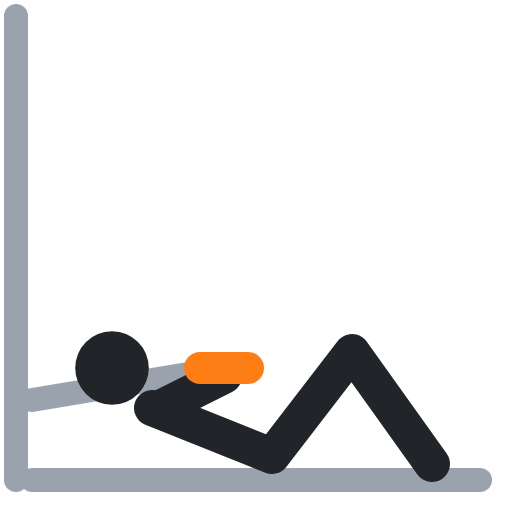
t = 0.00 s
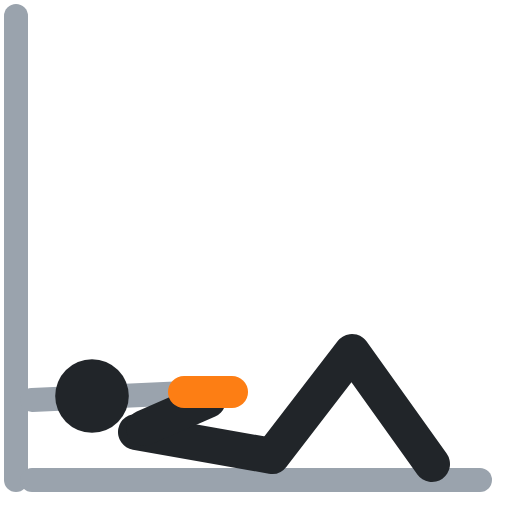
t = 0.40 s
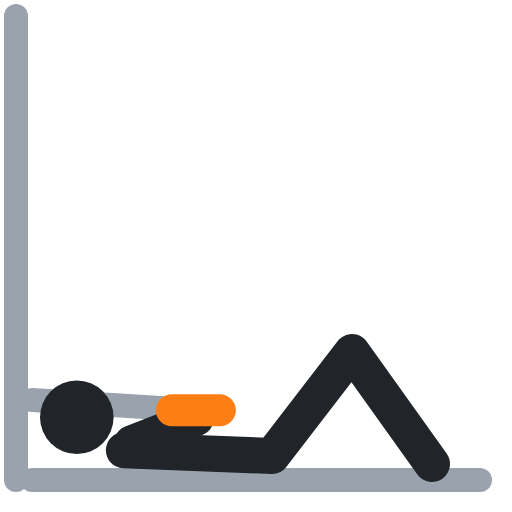
t = 0.60 s
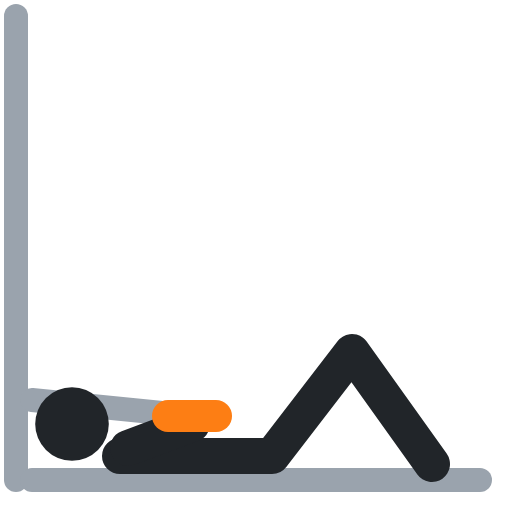
t = 1.00 s
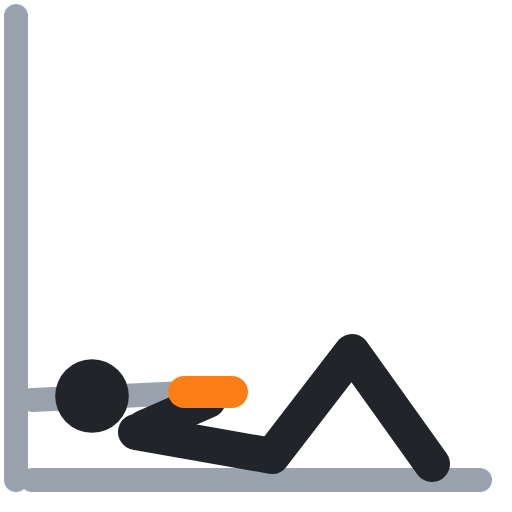
t = 1.40 s
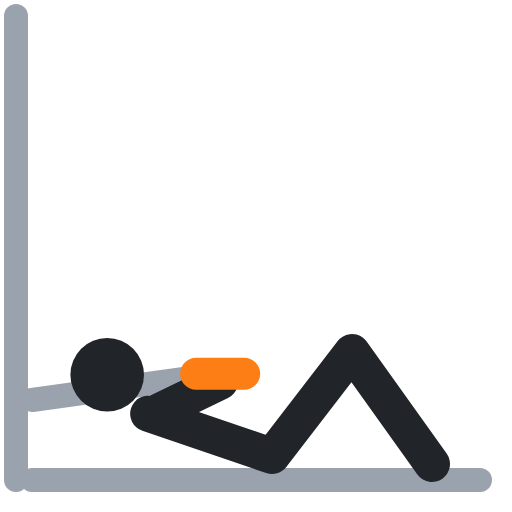
t = 1.60 s

The animated SVG that drew these frames (rendered in a browser with its animation timeline set to each time). Animation: 6 SMIL elements (animate=6); one cycle of 2.00 s, repeats indefinitely.

<svg xmlns="http://www.w3.org/2000/svg" viewBox="0 0 64 64" fill="none" stroke-linecap="round" stroke-linejoin="round"><polyline points="2,2 2,60" stroke="#9aa3ad" stroke-width="3"/><polyline points="4,50 28,46" stroke="#9aa3ad" stroke-width="3"><animate attributeName="points" values="4,50 28,46;4,50 24,52;4,50 24,52;4,50 28,46;4,50 28,46" keyTimes="0;.4;.5;.9;1" calcMode="spline" keySplines=".45 0 .55 1;.45 0 .55 1;.45 0 .55 1;.45 0 .55 1" dur="2s" repeatCount="indefinite"/></polyline><polyline points="4,60 60,60" stroke="#9aa3ad" stroke-width="3"/><circle cx="14" cy="46" r="4.6" fill="#212529"><animate attributeName="cx" values="14;9;9;14;14" keyTimes="0;.4;.5;.9;1" calcMode="spline" keySplines=".45 0 .55 1;.45 0 .55 1;.45 0 .55 1;.45 0 .55 1" dur="2s" repeatCount="indefinite"/><animate attributeName="cy" values="46;53;53;46;46" keyTimes="0;.4;.5;.9;1" calcMode="spline" keySplines=".45 0 .55 1;.45 0 .55 1;.45 0 .55 1;.45 0 .55 1" dur="2s" repeatCount="indefinite"/></circle><polyline points="19,51 34,57 44,44 54,58" stroke="#212529" stroke-width="4.5"><animate attributeName="points" values="19,51 34,57 44,44 54,58;15,57 34,57 44,44 54,58;15,57 34,57 44,44 54,58;19,51 34,57 44,44 54,58;19,51 34,57 44,44 54,58" keyTimes="0;.4;.5;.9;1" calcMode="spline" keySplines=".45 0 .55 1;.45 0 .55 1;.45 0 .55 1;.45 0 .55 1" dur="2s" repeatCount="indefinite"/></polyline><polyline points="20,51 28,47" stroke="#212529" stroke-width="4.5"><animate attributeName="points" values="20,51 28,47;16,56 24,53;16,56 24,53;20,51 28,47;20,51 28,47" keyTimes="0;.4;.5;.9;1" calcMode="spline" keySplines=".45 0 .55 1;.45 0 .55 1;.45 0 .55 1;.45 0 .55 1" dur="2s" repeatCount="indefinite"/></polyline><polyline points="25,46 31,46" stroke="#fd7e14" stroke-width="4"><animate attributeName="points" values="25,46 31,46;21,52 27,52;21,52 27,52;25,46 31,46;25,46 31,46" keyTimes="0;.4;.5;.9;1" calcMode="spline" keySplines=".45 0 .55 1;.45 0 .55 1;.45 0 .55 1;.45 0 .55 1" dur="2s" repeatCount="indefinite"/></polyline></svg>
